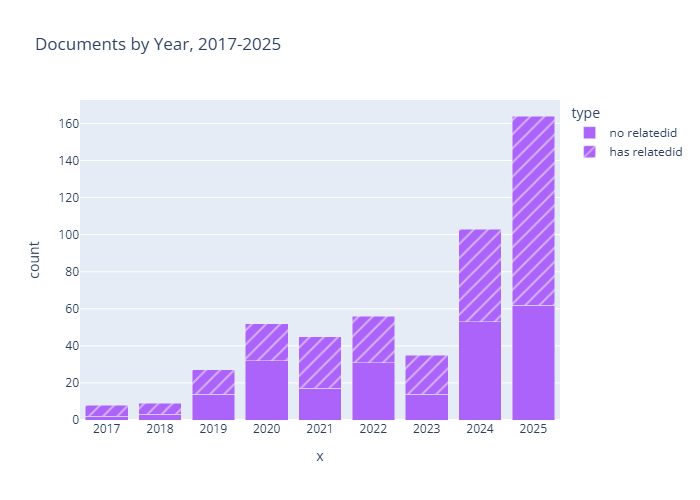

Values plotted in this chart, from the file beside it:
count, year, type
2, 2017, no relatedid
6, 2017, has relatedid
3, 2018, no relatedid
6, 2018, has relatedid
14, 2019, no relatedid
13, 2019, has relatedid
32, 2020, no relatedid
20, 2020, has relatedid
28, 2021, has relatedid
17, 2021, no relatedid
31, 2022, no relatedid
25, 2022, has relatedid
14, 2023, no relatedid
21, 2023, has relatedid
53, 2024, no relatedid
50, 2024, has relatedid
62, 2025, no relatedid
102, 2025, has relatedid
